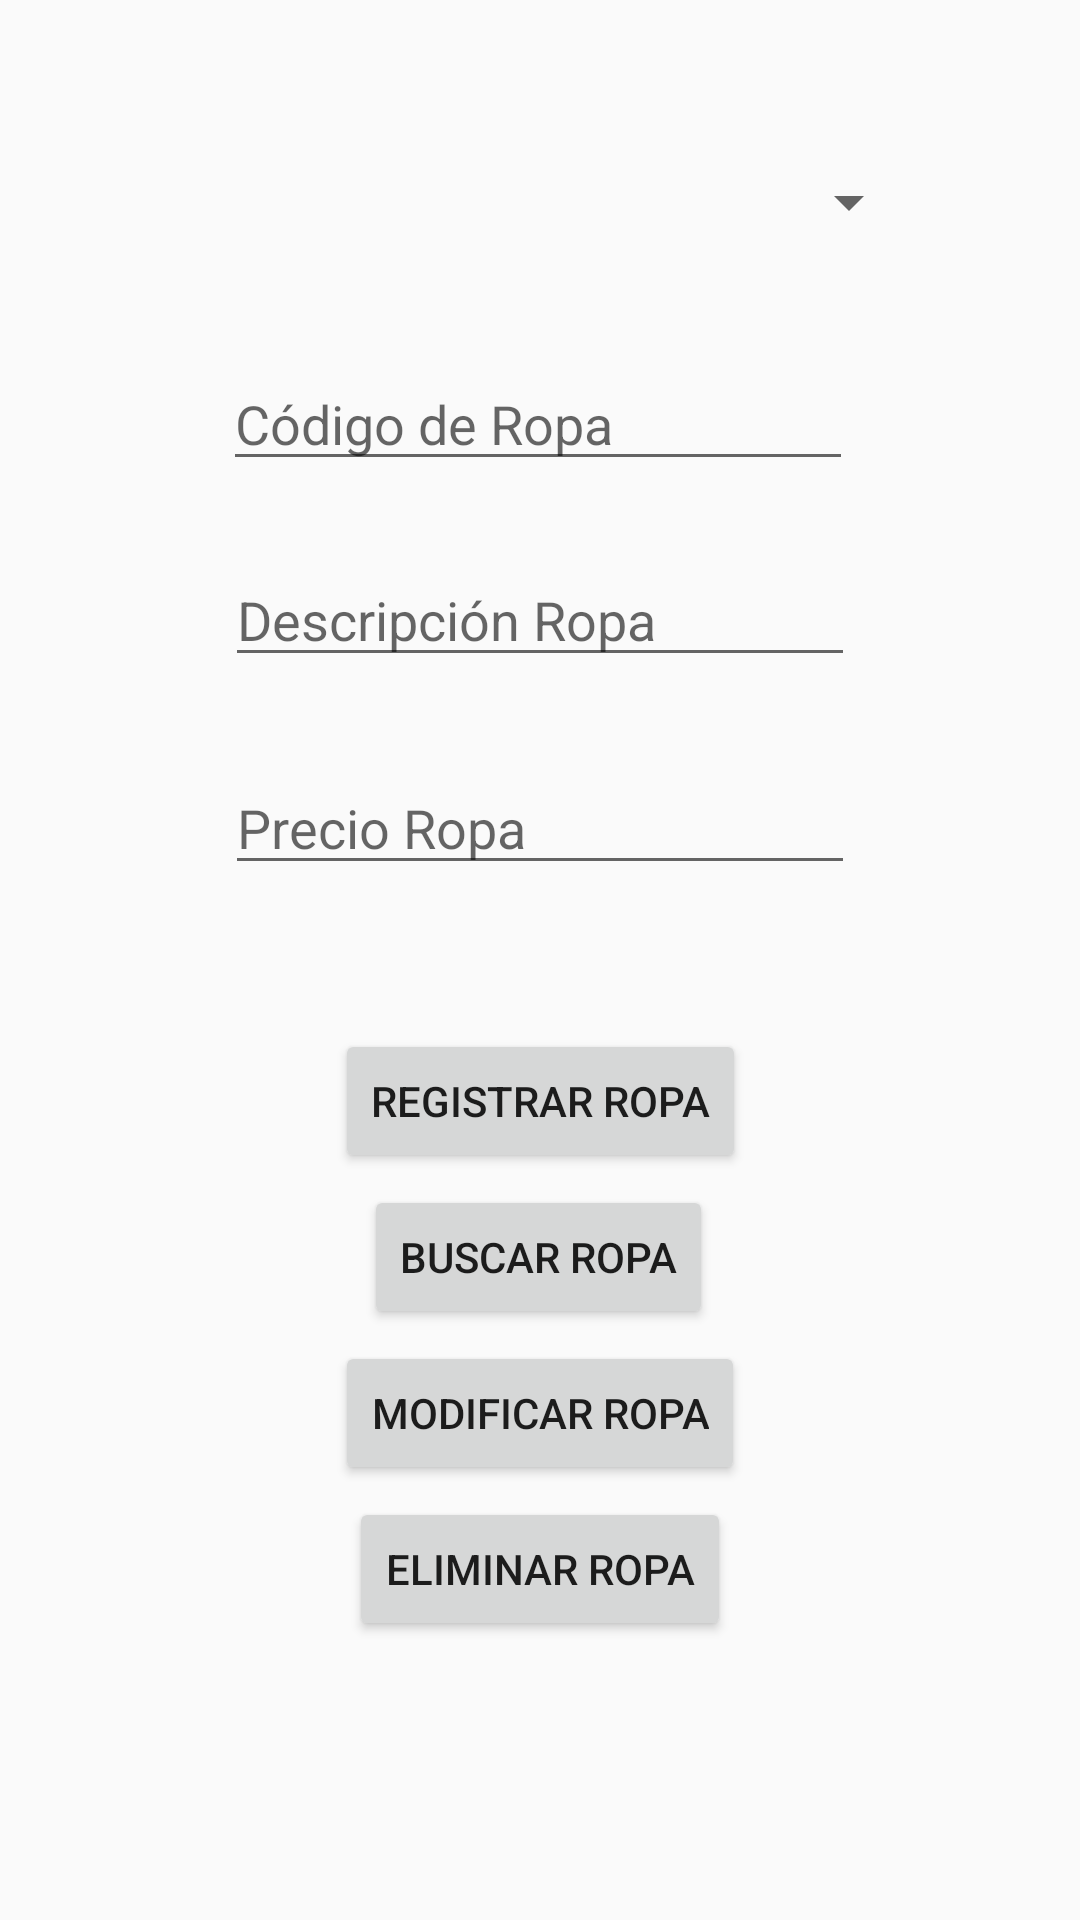

Reconstruct the res/layout file that produces this screen, plus the resources it refers to.
<!-- AndroidManifest.xml: application theme AppTheme -->
<!-- res/layout/activity_registrar_ropa.xml -->
<?xml version="1.0" encoding="utf-8"?>
<android.support.constraint.ConstraintLayout xmlns:android="http://schemas.android.com/apk/res/android"
    xmlns:app="http://schemas.android.com/apk/res-auto"
    xmlns:tools="http://schemas.android.com/tools"
    android:layout_width="match_parent"
    android:layout_height="match_parent"
    tools:context="com.diversion.generardia.RegistrarRopa">

    <EditText
        android:id="@+id/txt_codigo"
        android:layout_width="wrap_content"
        android:layout_height="wrap_content"
        android:layout_marginStart="8dp"
        android:layout_marginTop="24dp"
        android:layout_marginEnd="8dp"
        android:ems="10"
        android:hint="@string/txt_codigo"
        android:inputType="number"
        app:layout_constraintEnd_toEndOf="parent"
        app:layout_constraintHorizontal_bias="0.494"
        app:layout_constraintStart_toStartOf="parent"
        app:layout_constraintTop_toBottomOf="@+id/spinner" />

    <EditText
        android:id="@+id/txt_descripcion"
        android:layout_width="wrap_content"
        android:layout_height="wrap_content"
        android:layout_marginStart="8dp"
        android:layout_marginTop="24dp"
        android:layout_marginEnd="8dp"
        android:ems="10"
        android:hint="@string/txt_descripcion"
        android:inputType="textPersonName"
        app:layout_constraintEnd_toEndOf="parent"
        app:layout_constraintStart_toStartOf="parent"
        app:layout_constraintTop_toBottomOf="@+id/txt_codigo" />

    <EditText
        android:id="@+id/txt_precio"
        android:layout_width="wrap_content"
        android:layout_height="wrap_content"
        android:layout_marginStart="8dp"
        android:layout_marginTop="28dp"
        android:layout_marginEnd="8dp"
        android:ems="10"
        android:hint="@string/txt_precio"
        android:inputType="numberDecimal"
        app:layout_constraintEnd_toEndOf="parent"
        app:layout_constraintStart_toStartOf="parent"
        app:layout_constraintTop_toBottomOf="@+id/txt_descripcion" />

    <Button
        android:id="@+id/button4"
        android:layout_width="wrap_content"
        android:layout_height="wrap_content"
        android:layout_marginStart="8dp"
        android:layout_marginTop="48dp"
        android:layout_marginEnd="8dp"
        android:onClick="Registrar"
        android:text="@string/BotonRegistrar"
        app:layout_constraintEnd_toEndOf="parent"
        app:layout_constraintStart_toStartOf="parent"
        app:layout_constraintTop_toBottomOf="@+id/txt_precio" />

    <Button
        android:id="@+id/button5"
        android:layout_width="wrap_content"
        android:layout_height="wrap_content"
        android:layout_marginStart="8dp"
        android:layout_marginTop="4dp"
        android:layout_marginEnd="8dp"
        android:onClick="Buscar"
        android:text="@string/BotonBuscar"
        app:layout_constraintEnd_toEndOf="parent"
        app:layout_constraintHorizontal_bias="0.498"
        app:layout_constraintStart_toStartOf="parent"
        app:layout_constraintTop_toBottomOf="@+id/button4" />

    <Button
        android:id="@+id/button6"
        android:layout_width="wrap_content"
        android:layout_height="wrap_content"
        android:layout_marginStart="8dp"
        android:layout_marginTop="4dp"
        android:layout_marginEnd="8dp"
        android:onClick="Modificar"
        android:text="@string/BotonModificar"
        app:layout_constraintEnd_toEndOf="parent"
        app:layout_constraintStart_toStartOf="parent"
        app:layout_constraintTop_toBottomOf="@+id/button5" />

    <Button
        android:id="@+id/button7"
        android:layout_width="wrap_content"
        android:layout_height="wrap_content"
        android:layout_marginStart="8dp"
        android:layout_marginTop="4dp"
        android:layout_marginEnd="8dp"
        android:onClick="Eliminar"
        android:text="@string/BotonEliminar"
        app:layout_constraintEnd_toEndOf="parent"
        app:layout_constraintStart_toStartOf="parent"
        app:layout_constraintTop_toBottomOf="@+id/button6" />

    <Spinner
        android:id="@+id/spinner"
        android:layout_width="214dp"
        android:layout_height="55dp"
        android:layout_marginStart="88dp"
        android:layout_marginTop="40dp"
        android:layout_marginEnd="8dp"
        app:layout_constraintEnd_toEndOf="parent"
        app:layout_constraintHorizontal_bias="0.099"
        app:layout_constraintStart_toStartOf="parent"
        app:layout_constraintTop_toTopOf="parent" />
</android.support.constraint.ConstraintLayout>
<!-- resources referenced by this layout -->
<resources>
  <string name="BotonBuscar">Buscar Ropa</string>
  <string name="BotonEliminar">Eliminar Ropa</string>
  <string name="BotonModificar">Modificar Ropa</string>
  <string name="BotonRegistrar">Registrar Ropa</string>
  <string name="txt_codigo">Código de Ropa</string>
  <string name="txt_descripcion">Descripción Ropa</string>
  <string name="txt_precio">Precio Ropa</string>
  <style name="AppTheme" parent="Theme.AppCompat.Light.DarkActionBar">
          
          <item name="colorPrimary">@color/colorPrimary</item>
          <item name="colorPrimaryDark">@color/colorPrimaryDark</item>
          <item name="colorAccent">@color/colorAccent</item>
      </style>
  <color name="colorPrimary">#03A634</color>
  <color name="colorPrimaryDark">#006B04</color>
  <color name="colorAccent">#FFFFFF</color>
</resources>
